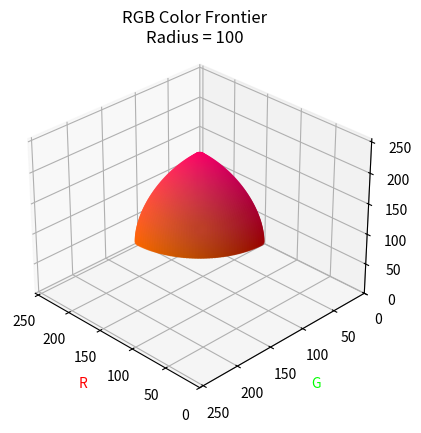

Reproduce this figure in Python.
"""
[redacted]
    Date: 29/6/2019
"""

import matplotlib.pyplot as plt
from mpl_toolkits.mplot3d import Axes3D
import numpy as np

# Initial parameters
x0, y0, z0 = 255, 0, 0
radius = 100
res = 200

# Defining parameter spaces
phi_values = np.linspace(0, np.pi, res)
theta_values = np.linspace(0, 2 * np.pi, res)

# Color coordinates will be stored here
r, g, b = [], [], []

for phi in phi_values:
    for theta in theta_values:
        # Calculating the coordinates of the point
        x = x0 + radius * np.cos(theta) * np.sin(phi)
        y = y0 + radius * np.sin(theta) * np.sin(phi)
        z = z0 + radius * np.cos(phi)

        # Checking if the point is inside the RGB space
        if x >= 0 and x < 255 \
                  and y >= 0 and y < 255 \
                  and z >= 0 and z < 255:
            r.append(x)
            g.append(y)
            b.append(z)

# Preparing the array of colors
C = np.array([[int(r[i]), int(g[i]), int(b[i])] for i in range(len(r))])

# Plotting the graph
fig = plt.figure()
ax = fig.add_subplot(111, projection='3d')

# Axis limits
ax.set_xlim3d(0, 255)
ax.set_ylim3d(0, 255)
ax.set_zlim3d(0, 255)

# Axis labels and colors
ax.set_xlabel('R', color='#FF0000')
ax.set_ylabel('G', color='#00FF00')
ax.set_zlabel('B', color='#0000FF')

# Title
plt.title('RGB Color Frontier\nRadius = ' + str(int(radius)), y=1.05)

ax.scatter(r, g, b, c =C/255.0)

# Initial position
ax.view_init(elev=30., azim=135)
plt.show()